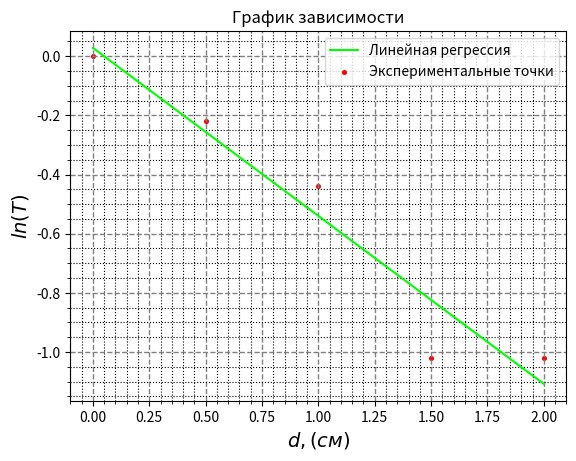

Write Python code to recreate this figure.
import numpy as np
import matplotlib.pyplot as plt

x = np.array([0, 0.5, 1, 1.5, 2])
y = np.array([0, -0.22, -0.44, -1.02, -1.02])

# Выполняем линейную регрессию для данных
coeff1 = np.polyfit(x, y, 1)

# Получаем прогнозируемые значения для x_smooth
x_smooth = np.linspace(min(x), max(x), 300)
y_pred1 = np.polyval(coeff1, x_smooth)

# Строим график с прогнозируемыми значениями
plt.minorticks_on()
plt.grid(which='major', color='#000000', linewidth=1)
plt.grid(which='minor', color='#000000', ls=':')
plt.plot(x_smooth, y_pred1, '-', label='Линейная регрессия', color='#00FF00')
plt.scatter(x, y, color='red', label='Экспериментальные точки', s=7)
plt.xlabel(r'$d, (см)$', fontsize=14)
plt.ylabel(r'$ln(T)$', fontsize=14)
plt.title('График зависимости')
plt.legend(loc='best')
plt.grid(True, linestyle='--', linewidth=1, color='grey', alpha=1)
plt.show()
